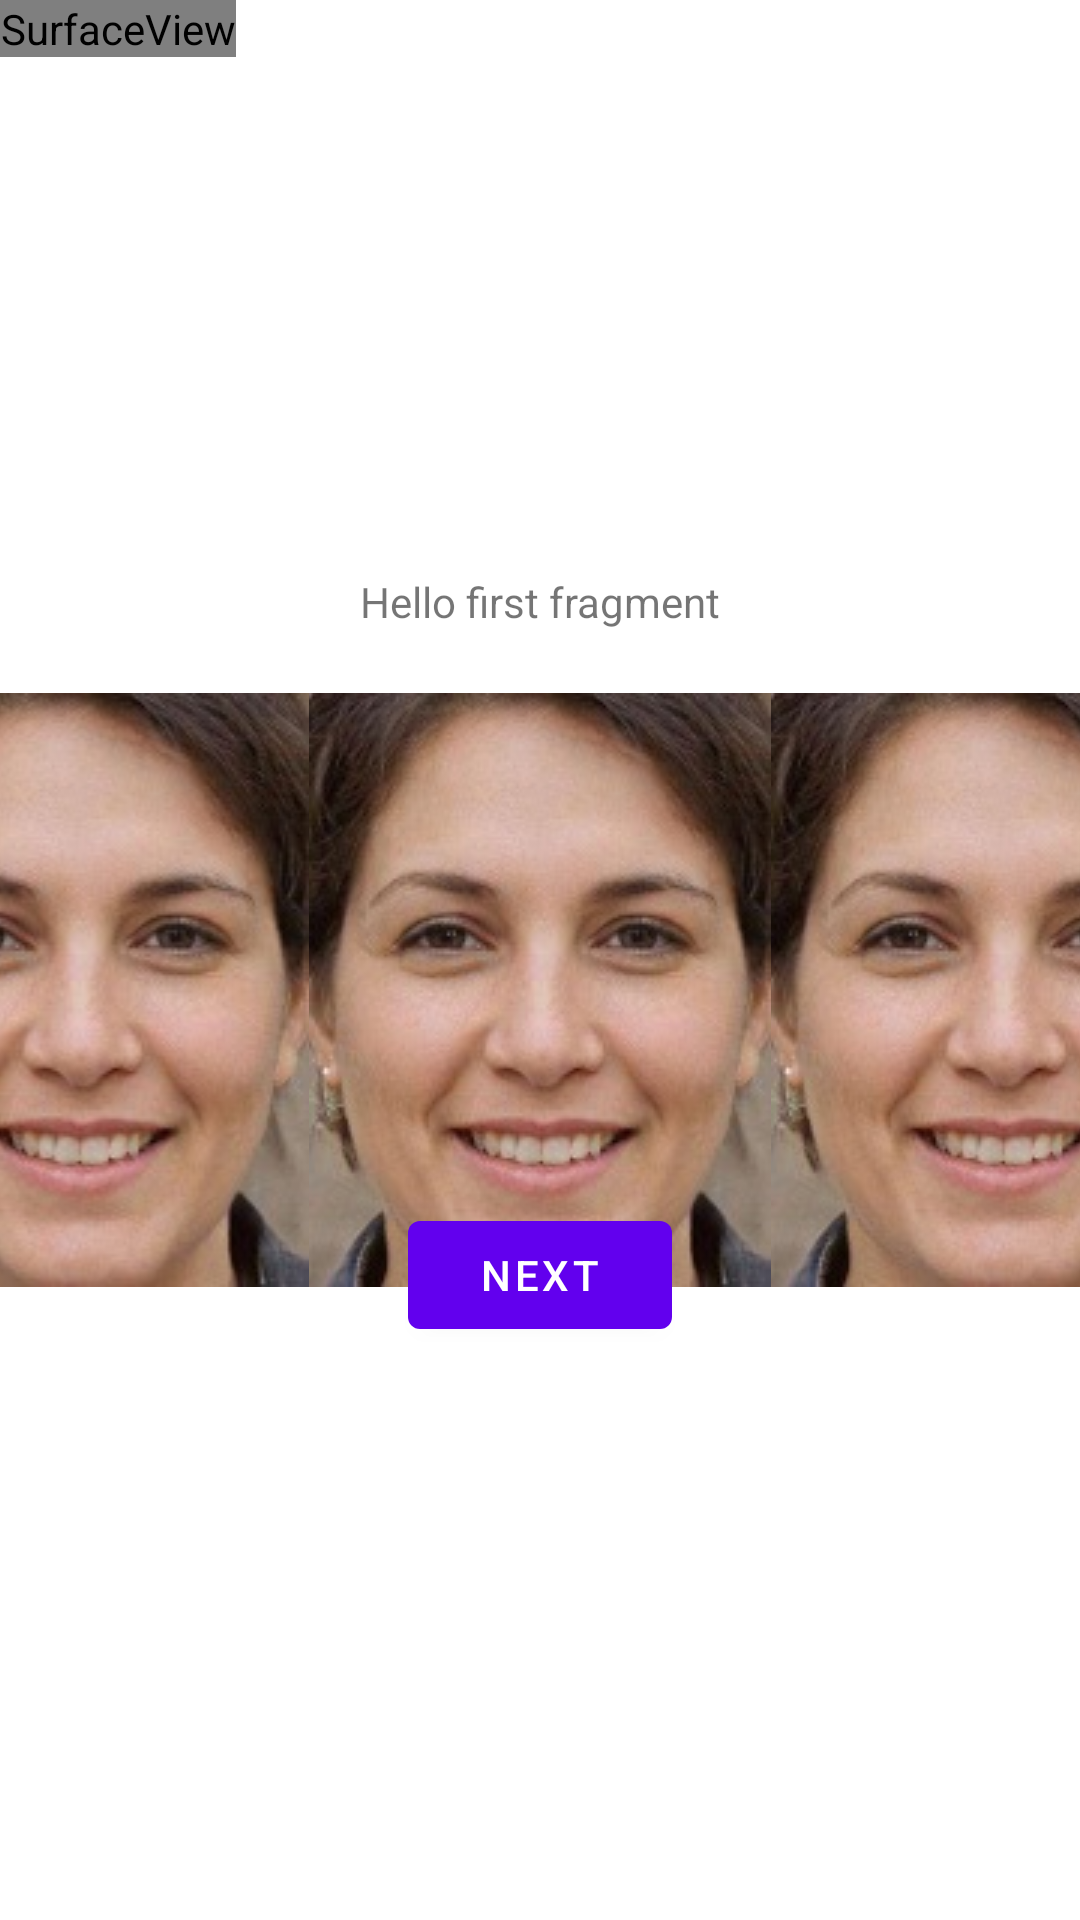

Android layout source for this screen:
<!-- AndroidManifest.xml: application theme Theme.Unifaceandroid -->
<!-- res/layout/fragment_first.xml -->
<?xml version="1.0" encoding="utf-8"?>
<androidx.constraintlayout.widget.ConstraintLayout xmlns:android="http://schemas.android.com/apk/res/android"
    xmlns:app="http://schemas.android.com/apk/res-auto"
    xmlns:tools="http://schemas.android.com/tools"
    android:layout_width="match_parent"
    android:layout_height="match_parent"
    tools:context=".FirstFragment">

    <TextView
        android:id="@+id/textview_first"
        android:layout_width="wrap_content"
        android:layout_height="wrap_content"
        android:text="@string/hello_first_fragment"
        app:layout_constraintBottom_toTopOf="@id/button_first"
        app:layout_constraintEnd_toEndOf="parent"
        app:layout_constraintStart_toStartOf="parent"
        app:layout_constraintTop_toTopOf="parent" />

    <Button
        android:id="@+id/button_first"
        android:layout_width="wrap_content"
        android:layout_height="wrap_content"
        android:text="@string/next"
        app:layout_constraintBottom_toBottomOf="parent"
        app:layout_constraintEnd_toEndOf="parent"
        app:layout_constraintStart_toStartOf="parent"
        app:layout_constraintTop_toBottomOf="@id/textview_first" />

    <TextureView
        android:id="@+id/previewView"
        android:layout_width="wrap_content"
        android:layout_height="wrap_content"
        tools:layout_editor_absoluteX="0dp"
        tools:layout_editor_absoluteY="0dp"
        tools:ignore="MissingConstraints" />

    <SurfaceView
        android:id="@+id/drawFacesView"
        android:layout_width="wrap_content"
        android:layout_height="wrap_content"
        app:layout_constraintTop_toTopOf="@+id/previewView"
        tools:ignore="MissingConstraints" />

    <ImageView
        android:id="@+id/featureImage"
        android:layout_width="wrap_content"
        android:layout_height="wrap_content"
        android:scaleType="fitXY"
        android:src="@drawable/std"
        app:layout_constraintBottom_toBottomOf="parent"
        app:layout_constraintEnd_toStartOf="@+id/featureCutImage"
        app:layout_constraintStart_toStartOf="parent"
        app:layout_constraintTop_toBottomOf="@+id/drawFacesView"
        app:layout_constraintVertical_bias="0.501" />
    <ImageView
        android:id="@+id/featureCutImage"
        android:layout_width="wrap_content"
        android:layout_height="wrap_content"
        android:scaleType="fitXY"
        android:src="@drawable/std"
        app:layout_constraintBottom_toBottomOf="parent"
        app:layout_constraintEnd_toStartOf="@+id/cameraCutImage"
        app:layout_constraintStart_toEndOf="@+id/featureImage"
        app:layout_constraintTop_toBottomOf="@+id/drawFacesView"
        app:layout_constraintVertical_bias="0.501" />
    <ImageView
        android:id="@+id/cameraCutImage"
        android:layout_width="wrap_content"
        android:layout_height="wrap_content"
        android:scaleType="fitXY"
        android:src="@drawable/std"
        app:layout_constraintBottom_toBottomOf="parent"
        app:layout_constraintEnd_toEndOf="parent"
        app:layout_constraintStart_toEndOf="@+id/featureCutImage"
        app:layout_constraintTop_toBottomOf="@+id/drawFacesView"
        app:layout_constraintVertical_bias="0.501" />



</androidx.constraintlayout.widget.ConstraintLayout>
<!-- resources referenced by this layout -->
<resources>
  <!-- drawable std: jpg bitmap (drawable, 12937 bytes) -->
  <string name="hello_first_fragment">Hello first fragment</string>
  <string name="next">Next</string>
  <style name="Theme.Unifaceandroid" parent="Theme.MaterialComponents.DayNight.DarkActionBar">
          
          <item name="colorPrimary">@color/purple_500</item>
          <item name="colorPrimaryVariant">@color/purple_700</item>
          <item name="colorOnPrimary">@color/white</item>
          
          <item name="colorSecondary">@color/teal_200</item>
          <item name="colorSecondaryVariant">@color/teal_700</item>
          <item name="colorOnSecondary">@color/black</item>
          
          <item name="android:statusBarColor" tools:targetApi="l">?attr/colorPrimaryVariant</item>
          
      </style>
  <!-- not gathered from this repository: default colours our renderer supplied (Android Studio template values) -->
  <color name="purple_500">#FF6200EE</color>
  <color name="purple_700">#FF3700B3</color>
  <color name="teal_200">#FF03DAC5</color>
  <color name="teal_700">#FF018786</color>
  <color name="black">#FF000000</color>
  <color name="white">#FFFFFFFF</color>
</resources>
